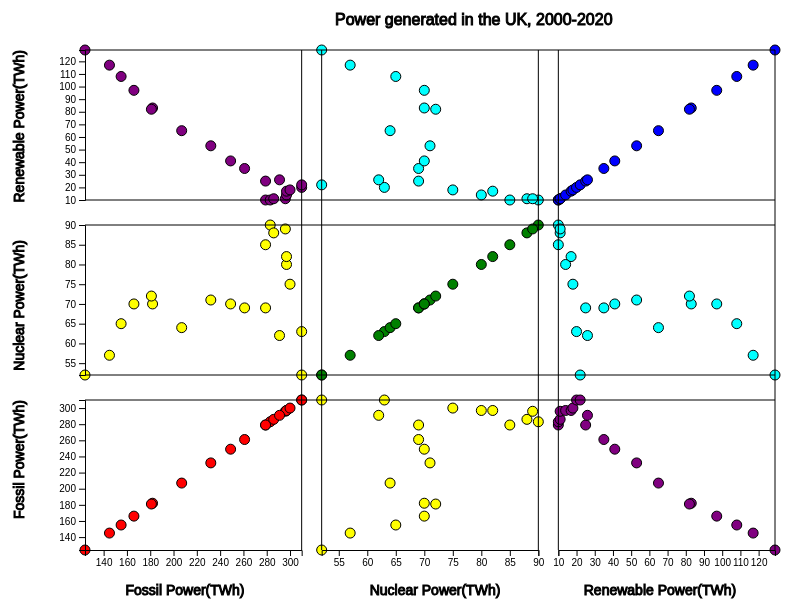
D3 v7 page, settled after 360 driven frames (6 s of simulated time); the page loaded 1 data file(s).


// ── matrixSketch.js
//https://riptutorial.com/d3-js/example/18426/loading-data-from-csv-files
function converter(d){
    d.Generation = +d.Generation;
    return d;
}

function main(){
    let margin = 150;
    let width = 800 - margin;
    let height = 600 - margin;

    let svg = d3.select("body").append("svg")
        .attr("width", width + margin)
        .attr("height", height + margin);

    let container_g = svg.append("g")
        .attr("transform",
            "translate(" + 100 + ", " + 0 + ")");

    let fossilXScale = d3.scaleLinear().range([0, width * (1/3)]);
    let fossilYScale = d3.scaleLinear().range([height, height*(2/3)]);

    let nuclearXScale = d3.scaleLinear().range([20 + width * (1/3), 20 +width * (2/3)]);
    let nuclearYScale = d3.scaleLinear().range([height*(2/3) - 25, height*(1/3) - 25]);

    let renewableXScale = d3.scaleLinear().range([40 + width * (2/3), 40 + width]);
    let renewableYScale = d3.scaleLinear().range([height*(1/3) - 50, 0 - 50]);

    d3.csv("United Kingdom Power.csv", converter).then(data => {
        container_g.append("text")
            .attr("y", 25)
            .attr("x", 250)
            .attr("stroke", "black")
            .attr("font-family", "sans-serif")
            .text("Power generated in the UK, 2000-2020");

        const fossilPower = [];
        const renewablePower = [];
        const nuclearPower = data.map(function(d){
            if(d.Source === "Nuclear") {
                return d.Generation;
            }
            else if(d.Source === "Fossil"){
                fossilPower.push(d.Generation);
            } else{
                renewablePower.push(d.Generation);
            }
        }).filter(function(d){  //https://www.techiedelight.com/remove-falsy-values-from-an-array-in-javascript/
            return d !== undefined;     //removing any unwanted values from the dataset
        });

        const powers = fossilPower.map(function(d, i){      //storing variables in a convenient way
            return {fossil:d, renewable:renewablePower[i], nuclear:nuclearPower[i]}
        });

        fossilXScale.domain([d3.min(fossilPower), d3.max(fossilPower)]);
        fossilYScale.domain([d3.min(fossilPower), d3.max(fossilPower)]);

        nuclearXScale.domain([d3.min(nuclearPower), d3.max(nuclearPower)]);
        nuclearYScale.domain([d3.min(nuclearPower), d3.max(nuclearPower)]);

        renewableXScale.domain([d3.min(renewablePower), d3.max(renewablePower)]);
        renewableYScale.domain([d3.min(renewablePower), d3.max(renewablePower)]);

        container_g.append("g")
            .attr("transform", "translate(0, " + 100 + ")")
            .selectAll("circle")
            .data(powers)
            .enter()
            .append("circle")
            .style("r", 5)
            .style("fill", "red")
            .style("stroke", "black")
            .style("cx", function(d) {
                return fossilXScale(d.fossil);
            })
            .style("cy", function(d) {
                return fossilYScale(d.fossil);
            });

        container_g.append("g")
            .attr("transform", "translate(0, " + 100 + ")")
            .selectAll("circle")
            .data(powers)
            .enter()
            .append("circle")
            .style("r", 5)
            .style("fill", "yellow")
            .style("stroke", "black")
            .style("cx", function(d) {
                return fossilXScale(d.fossil);
            })
            .style("cy", function(d) {
                return nuclearYScale(d.nuclear);
            });

        container_g.append("g")
            .attr("transform", "translate(0, " + 100 + ")")
            .selectAll("circle")
            .data(powers)
            .enter()
            .append("circle")
            .style("r", 5)
            .style("fill", "purple")
            .style("stroke", "black")
            .style("cx", function(d) {
                return fossilXScale(d.fossil);
            })
            .style("cy", function(d) {
                return renewableYScale(d.renewable);
            });

        container_g.append("g")
            .attr("transform", "translate(0, " + 100 + ")")
            .selectAll("circle")
            .data(powers)
            .enter()
            .append("circle")
            .style("r", 5)
            .style("fill", "yellow")
            .style("stroke", "black")
            .style("cx", function(d) {
                return nuclearXScale(d.nuclear);
            })
            .style("cy", function(d) {
                return fossilYScale(d.fossil);
            });

        container_g.append("g")
            .attr("transform", "translate(0, " + 100 + ")")
            .selectAll("circle")
            .data(powers)
            .enter()
            .append("circle")
            .style("r", 5)
            .style("fill", "green")
            .style("stroke", "black")
            .style("cx", function(d) {
                return nuclearXScale(d.nuclear);
            })
            .style("cy", function(d) {
                return nuclearYScale(d.nuclear);
            });

        container_g.append("g")
            .attr("transform", "translate(0, " + 100 + ")")
            .selectAll("circle")
            .data(powers)
            .enter()
            .append("circle")
            .style("r", 5)
            .style("fill", "cyan")
            .style("stroke", "black")
            .style("cx", function(d) {
                return nuclearXScale(d.nuclear);
            })
            .style("cy", function(d) {
                return renewableYScale(d.renewable);
            });

        container_g.append("g")
            .attr("transform", "translate(0, " + 100 + ")")
            .selectAll("circle")
            .data(powers)
            .enter()
            .append("circle")
            .style("r", 5)
            .style("fill", "purple")
            .style("stroke", "black")
            .style("cx", function(d) {
                return renewableXScale(d.renewable);
            })
            .style("cy", function(d) {
                return fossilYScale(d.fossil);
            });

        container_g.append("g")
            .attr("transform", "translate(0, " + 100 + ")")
            .selectAll("circle")
            .data(powers)
            .enter()
            .append("circle")
            .style("r", 5)
            .style("fill", "cyan")
            .style("stroke", "black")
            .style("cx", function(d) {
                return renewableXScale(d.renewable);
            })
            .style("cy", function(d) {
                return nuclearYScale(d.nuclear);
            });

        container_g.append("g")
            .attr("transform", "translate(0, " + 100 + ")")
            .selectAll("circle")
            .data(powers)
            .enter()
            .append("circle")
            .style("r", 5)
            .style("fill", "blue")
            .style("stroke", "black")
            .style("cx", function(d) {
                return renewableXScale(d.renewable);
            })
            .style("cy", function(d) {
                return renewableYScale(d.renewable);
            });

        container_g.append("line")
            .attr("x1", width * (1/3))
            .attr("x2", width * (1/3))
            .attr("y1", 50)
            .attr("y2", 550)
            .attr("stroke", "black");

        container_g.append("line")
            .attr("x1", 20+width * (1/3))
            .attr("x2", 20+width * (1/3))
            .attr("y1", 50)
            .attr("y2", 550)
            .attr("stroke", "black");

        container_g.append("line")
            .attr("x1", 20+width * (2/3))
            .attr("x2", 20+width * (2/3))
            .attr("y1", 50)
            .attr("y2", 550)
            .attr("stroke", "black");

        container_g.append("line")
            .attr("x1", 40+width * (2/3))
            .attr("x2", 40+width * (2/3))
            .attr("y1", 50)
            .attr("y2", 550)
            .attr("stroke", "black");

        container_g.append("line")
            .attr("x1", 40+width)
            .attr("x2", 40+width)
            .attr("y1", 50)
            .attr("y2", 550)
            .attr("stroke", "black");

        container_g.append("line")
            .attr("x1", 0)
            .attr("x2", 690)
            .attr("y1", height*(1/3) - 100)
            .attr("y2", height*(1/3) - 100)
            .attr("stroke", "black");

        container_g.append("line")
            .attr("x1", 0)
            .attr("x2", 690)
            .attr("y1", height*(2/3) - 100)
            .attr("y2", height*(2/3) - 100)
            .attr("stroke", "black");

        container_g.append("line")
            .attr("x1", 0)
            .attr("x2", 690)
            .attr("y1", height*(2/3) - 75)
            .attr("y2", height*(2/3) - 75)
            .attr("stroke", "black");

        container_g.append("line")
            .attr("x1", 0)
            .attr("x2", 690)
            .attr("y1", height - 75)
            .attr("y2", height - 75)
            .attr("stroke", "black");

        container_g.append("line")
            .attr("x1", 0)
            .attr("x2", 690)
            .attr("y1", height - 50)
            .attr("y2", height - 50)
            .attr("stroke", "black");


        //Code from lecture
        container_g.append("g")
            .attr("transform", "translate(0, " + 550 + ")")
            .call(d3.axisBottom(fossilXScale)
                // .tickSize(-500)
                .tickFormat(function(d){
                return d;
            }))
            .append("text")
            .attr("y", 45)
            .attr("x",100)
            .attr("stroke", "black")
            .attr("fill", "black")
            .attr("font-size", 14)
            .text("Fossil Power(TWh)");

        // Display the Y-axis
        container_g.append("g")
            .attr("transform", "translate(0, 100)")
            .call(d3.axisLeft(fossilYScale)
                // .tickSize(-690)
                .tickFormat(function(d) {
                return d;
            }).ticks(10))
            .append("text")
            .attr("transform", "rotate(-90)")
            .attr("y", 10)
            .attr("x", -300)
            .attr("dy", "-5.1em")
            .attr("stroke", "black")
            .attr("fill", "black")
            .attr("font-size", 14)
            .text("Fossil Power(TWh)");

        container_g.append("g")
            .attr("transform", "translate(0, " + 550 + ")")
            .call(d3.axisBottom(nuclearXScale)
                // .tickSize(-500)
                .tickFormat(function(d){
                return d;
            }))
            .append("text")
            .attr("y", 45)
            .attr("x", 350)
            .attr("stroke", "black")
            .attr("fill", "black")
            .attr("font-size", 14)
            .text("Nuclear Power(TWh)");

        // Display the Y-axis
        container_g.append("g")
            .attr("transform", "translate(0, 100)")
            .call(d3.axisLeft(nuclearYScale)
                // .tickSize(-690)
                .tickFormat(function(d) {
                return d;
            }).ticks(10))
            .append("text")
            .attr("transform", "rotate(-90)")
            .attr("y", 10)
            .attr("x", -140)
            .attr("dy", "-5.1em")
            .attr("stroke", "black")
            .attr("fill", "black")
            .attr("font-size", 14)
            .text("Nuclear Power(TWh)");

        container_g.append("g")
            .attr("transform", "translate(0, " + 550 + ")")
            .call(d3.axisBottom(renewableXScale)
                // .tickSize(-500)
            .tickFormat(function(d){
                return d;
            }))
            .append("text")
            .attr("y", 45)
            .attr("x", 575)
            .attr("stroke", "black")
            .attr("fill", "black")
            .attr("font-size", 14)
            .text("Renewable Power(TWh)");

        // Display the Y-axis
        container_g.append("g")
            .attr("transform", "translate(0, 100)")
            .call(d3.axisLeft(renewableYScale)
                // .tickSize(-690)
                .tickFormat(function(d) {
                return d;
            }).ticks(10))
            .append("text")
            .attr("transform", "rotate(-90)")
            .attr("y", 10)
            .attr("x", 50)
            .attr("dy", "-5.1em")
            .attr("stroke", "black")
            .attr("fill", "black")
            .attr("font-size", 14)
            .text("Renewable Power(TWh)");
    })
}

main();

### data: United Kingdom Power.csv
Year, Area, Source, Generation, Share of production, Percent Change, Change
2000, United Kingdom, Fossil, 279, 75, 0, 0
2000, United Kingdom, Nuclear, 85, 23, 0, 0
2000, United Kingdom, Renewables, 10, 3, 0, 0
2001, United Kingdom, Fossil, 283, 74, 1, 3
2001, United Kingdom, Nuclear, 90, 24, 6, 5
2001, United Kingdom, Renewables, 10, 2, -4, 0
2002, United Kingdom, Fossil, 286, 74, 1, 3
2002, United Kingdom, Nuclear, 88, 23, -2, -2
2002, United Kingdom, Renewables, 11, 3, 17, 2
2003, United Kingdom, Fossil, 296, 75, 4, 11
2003, United Kingdom, Nuclear, 89, 22, 1, 1
2003, United Kingdom, Renewables, 11, 3, -5, -1
2004, United Kingdom, Fossil, 297, 76, 0, 1
2004, United Kingdom, Nuclear, 80, 20, -10, -9
2004, United Kingdom, Renewables, 14, 4, 33, 4
2005, United Kingdom, Fossil, 297, 75, 0, 0
2005, United Kingdom, Nuclear, 82, 21, 2, 2
2005, United Kingdom, Renewables, 17, 4, 20, 3
2006, United Kingdom, Fossil, 300, 76, 1, 3
2006, United Kingdom, Nuclear, 75, 19, -8, -6
2006, United Kingdom, Renewables, 18, 5, 7, 1
2007, United Kingdom, Fossil, 310, 79, 3, 10
2007, United Kingdom, Nuclear, 63, 16, -16, -12
2007, United Kingdom, Renewables, 20, 5, 9, 2
2008, United Kingdom, Fossil, 310, 81, 0, 0
2008, United Kingdom, Nuclear, 52, 14, -17, -11
2008, United Kingdom, Renewables, 22, 6, 11, 2
2009, United Kingdom, Fossil, 279, 75, -10, -32
2009, United Kingdom, Nuclear, 69, 19, 32, 17
2009, United Kingdom, Renewables, 25, 7, 16, 3
2010, United Kingdom, Fossil, 291, 77, 4, 12
2010, United Kingdom, Nuclear, 62, 16, -10, -7
2010, United Kingdom, Renewables, 26, 7, 4, 1
2011, United Kingdom, Fossil, 261, 71, -10, -30
2011, United Kingdom, Nuclear, 69, 19, 11, 7
2011, United Kingdom, Renewables, 35, 10, 34, 9
2012, United Kingdom, Fossil, 249, 69, -4, -12
2012, United Kingdom, Nuclear, 70, 20, 2, 1
2012, United Kingdom, Renewables, 41, 11, 17, 6
2013, United Kingdom, Fossil, 232, 65, -7, -18
2013, United Kingdom, Nuclear, 71, 20, 0, 0
2013, United Kingdom, Renewables, 53, 15, 29, 12
2014, United Kingdom, Fossil, 207, 62, -11, -25
2014, United Kingdom, Nuclear, 64, 19, -10, -7
2014, United Kingdom, Renewables, 65, 19, 21, 11
2015, United Kingdom, Fossil, 182, 54, -12, -25
2015, United Kingdom, Nuclear, 70, 21, 10, 7
2015, United Kingdom, Renewables, 83, 25, 28, 18
2016, United Kingdom, Fossil, 181, 54, -1, -1
2016, United Kingdom, Nuclear, 72, 21, 2, 1
2016, United Kingdom, Renewables, 82, 24, -1, -1
2017, United Kingdom, Fossil, 166, 50, -9, -16
2017, United Kingdom, Nuclear, 70, 21, -2, -1
2017, United Kingdom, Renewables, 97, 29, 19, 15
2018, United Kingdom, Fossil, 155, 47, -7, -11
2018, United Kingdom, Nuclear, 65, 20, -7, -5
2018, United Kingdom, Renewables, 108, 33, 11, 11
2019, United Kingdom, Fossil, 145, 45, -6, -10
2019, United Kingdom, Nuclear, 57, 18, -12, -8
2019, United Kingdom, Renewables, 117, 37, 9, 9
... 3 more rows